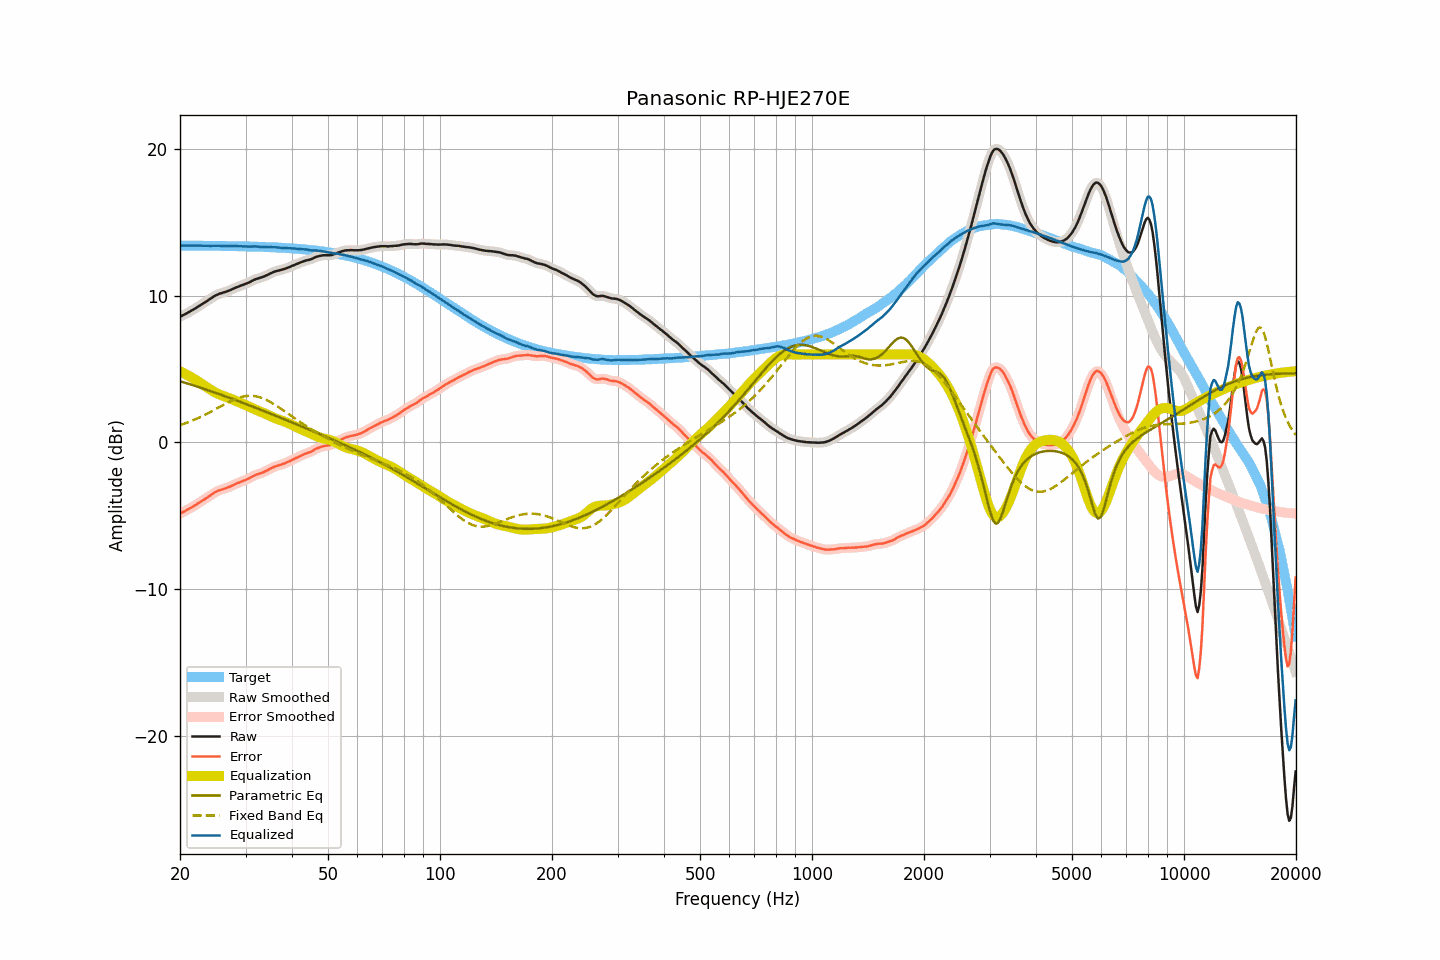

The data file committed next to this chart (first rows):
frequency, raw, smoothed, error, error_smoothed, equalization, parametric_eq, fixed_band_eq, equalized_raw, equalized_smoothed, target
20.00, 8.58, 8.58, -4.85, -4.85, 4.85, 4.18, 1.18, 13.43, 13.43, 13.43
20.20, 8.63, 8.63, -4.80, -4.80, 4.80, 4.15, 1.22, 13.43, 13.43, 13.43
20.40, 8.69, 8.69, -4.74, -4.74, 4.74, 4.11, 1.26, 13.44, 13.43, 13.43
20.61, 8.74, 8.74, -4.69, -4.69, 4.69, 4.08, 1.30, 13.43, 13.43, 13.43
20.81, 8.80, 8.80, -4.63, -4.63, 4.63, 4.05, 1.33, 13.43, 13.43, 13.43
21.02, 8.86, 8.86, -4.57, -4.57, 4.57, 4.01, 1.38, 13.43, 13.43, 13.43
21.23, 8.92, 8.92, -4.51, -4.51, 4.51, 3.98, 1.42, 13.43, 13.43, 13.43
21.44, 8.98, 8.98, -4.45, -4.45, 4.45, 3.94, 1.46, 13.43, 13.43, 13.43
21.66, 9.04, 9.04, -4.39, -4.38, 4.38, 3.91, 1.51, 13.42, 13.42, 13.43
21.87, 9.11, 9.11, -4.31, -4.32, 4.31, 3.87, 1.55, 13.43, 13.42, 13.43
22.09, 9.17, 9.18, -4.25, -4.25, 4.25, 3.84, 1.60, 13.42, 13.42, 13.43
22.31, 9.25, 9.25, -4.17, -4.17, 4.18, 3.80, 1.65, 13.43, 13.43, 13.43
22.54, 9.32, 9.32, -4.10, -4.10, 4.11, 3.76, 1.70, 13.43, 13.43, 13.42
22.76, 9.39, 9.39, -4.03, -4.03, 4.04, 3.73, 1.75, 13.43, 13.43, 13.42
22.99, 9.45, 9.45, -3.97, -3.97, 3.97, 3.69, 1.80, 13.42, 13.42, 13.42
23.22, 9.52, 9.52, -3.90, -3.90, 3.90, 3.65, 1.86, 13.42, 13.42, 13.42
23.45, 9.59, 9.59, -3.83, -3.83, 3.82, 3.62, 1.91, 13.41, 13.41, 13.42
23.69, 9.66, 9.66, -3.76, -3.75, 3.75, 3.58, 1.97, 13.41, 13.41, 13.42
23.92, 9.74, 9.74, -3.68, -3.68, 3.67, 3.54, 2.03, 13.42, 13.41, 13.42
24.16, 9.81, 9.81, -3.60, -3.60, 3.60, 3.50, 2.09, 13.41, 13.41, 13.42
24.40, 9.88, 9.89, -3.53, -3.53, 3.53, 3.47, 2.14, 13.41, 13.42, 13.42
24.65, 9.96, 9.96, -3.45, -3.46, 3.46, 3.43, 2.20, 13.43, 13.42, 13.41
24.89, 10.02, 10.02, -3.39, -3.39, 3.40, 3.39, 2.26, 13.42, 13.42, 13.41
25.14, 10.07, 10.08, -3.34, -3.34, 3.35, 3.35, 2.32, 13.42, 13.42, 13.41
25.39, 10.12, 10.12, -3.29, -3.29, 3.30, 3.31, 2.38, 13.42, 13.42, 13.41
25.65, 10.16, 10.16, -3.25, -3.25, 3.25, 3.27, 2.44, 13.41, 13.41, 13.41
25.91, 10.19, 10.20, -3.22, -3.21, 3.21, 3.23, 2.50, 13.40, 13.41, 13.41
26.16, 10.23, 10.23, -3.17, -3.18, 3.17, 3.19, 2.56, 13.41, 13.40, 13.41
26.43, 10.26, 10.26, -3.14, -3.14, 3.14, 3.15, 2.62, 13.40, 13.40, 13.40
26.69, 10.30, 10.30, -3.10, -3.10, 3.10, 3.11, 2.68, 13.40, 13.40, 13.40
26.96, 10.34, 10.34, -3.06, -3.06, 3.05, 3.07, 2.74, 13.40, 13.39, 13.40
27.23, 10.38, 10.38, -3.02, -3.01, 3.01, 3.03, 2.79, 13.39, 13.39, 13.40
27.50, 10.43, 10.43, -2.97, -2.97, 2.96, 2.99, 2.85, 13.39, 13.39, 13.40
27.77, 10.48, 10.48, -2.91, -2.91, 2.91, 2.95, 2.89, 13.40, 13.40, 13.40
28.05, 10.53, 10.53, -2.86, -2.86, 2.87, 2.91, 2.94, 13.40, 13.40, 13.39
28.33, 10.58, 10.58, -2.81, -2.81, 2.82, 2.87, 2.99, 13.40, 13.40, 13.39
28.62, 10.62, 10.62, -2.77, -2.77, 2.77, 2.83, 3.03, 13.39, 13.39, 13.39
28.90, 10.66, 10.66, -2.72, -2.72, 2.73, 2.79, 3.06, 13.39, 13.39, 13.39
29.19, 10.71, 10.71, -2.67, -2.68, 2.68, 2.75, 3.10, 13.39, 13.39, 13.38
29.48, 10.74, 10.75, -2.64, -2.63, 2.64, 2.71, 3.12, 13.38, 13.38, 13.38
29.78, 10.79, 10.79, -2.59, -2.59, 2.59, 2.66, 3.15, 13.38, 13.38, 13.38
30.08, 10.83, 10.83, -2.55, -2.55, 2.54, 2.62, 3.16, 13.37, 13.37, 13.38
30.38, 10.87, 10.87, -2.50, -2.50, 2.49, 2.58, 3.18, 13.36, 13.36, 13.37
30.68, 10.92, 10.92, -2.45, -2.45, 2.44, 2.54, 3.18, 13.36, 13.36, 13.37
30.99, 10.98, 10.98, -2.39, -2.39, 2.38, 2.49, 3.18, 13.37, 13.36, 13.37
31.30, 11.04, 11.04, -2.32, -2.33, 2.33, 2.45, 3.18, 13.37, 13.37, 13.37
31.61, 11.09, 11.09, -2.27, -2.27, 2.28, 2.41, 3.17, 13.38, 13.38, 13.36
31.93, 11.14, 11.14, -2.22, -2.22, 2.24, 2.37, 3.15, 13.38, 13.37, 13.36
32.24, 11.17, 11.17, -2.18, -2.18, 2.19, 2.32, 3.13, 13.36, 13.37, 13.36
32.57, 11.21, 11.21, -2.14, -2.15, 2.15, 2.28, 3.10, 13.36, 13.35, 13.35
32.89, 11.23, 11.24, -2.12, -2.11, 2.10, 2.24, 3.07, 13.34, 13.34, 13.35
33.22, 11.27, 11.27, -2.07, -2.07, 2.06, 2.19, 3.03, 13.33, 13.33, 13.34
33.55, 11.31, 11.31, -2.03, -2.03, 2.02, 2.15, 2.99, 13.33, 13.33, 13.34
33.89, 11.36, 11.36, -1.98, -1.98, 1.97, 2.11, 2.94, 13.33, 13.33, 13.34
34.23, 11.41, 11.41, -1.92, -1.92, 1.92, 2.06, 2.89, 13.33, 13.33, 13.33
34.57, 11.46, 11.46, -1.87, -1.86, 1.86, 2.02, 2.83, 13.32, 13.33, 13.33
34.92, 11.52, 11.52, -1.80, -1.80, 1.81, 1.97, 2.77, 13.33, 13.33, 13.32
35.27, 11.57, 11.57, -1.75, -1.75, 1.75, 1.93, 2.71, 13.33, 13.33, 13.32
35.62, 11.62, 11.62, -1.69, -1.69, 1.70, 1.89, 2.64, 13.33, 13.32, 13.31
35.97, 11.66, 11.66, -1.65, -1.65, 1.66, 1.84, 2.57, 13.32, 13.32, 13.31
... 635 more rows
